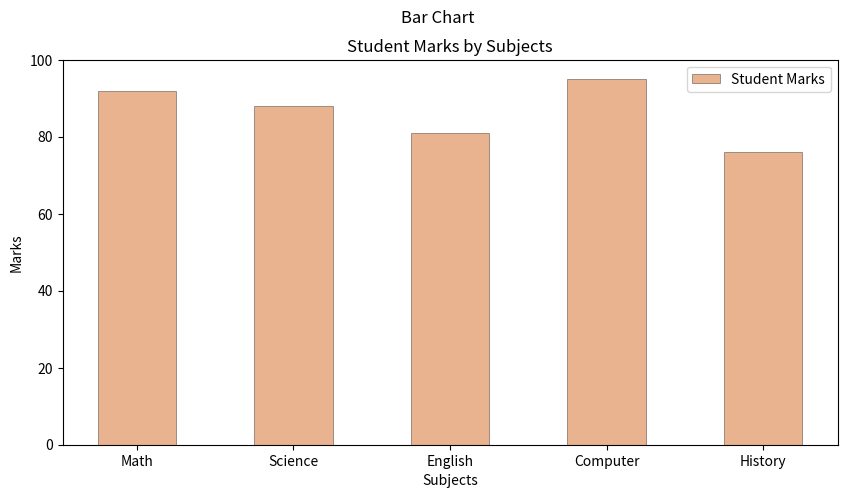

Here is the Python script that generated this plot:
import matplotlib.pyplot as plt

subjects = ["Math","Science","English","Computer","History"]
marks = [92,88,81,95,76]

fig = plt.figure(figsize=(10,5))
fig.suptitle("Bar Chart")
plt.bar(subjects,marks,width=0.5,color="chocolate",label="Student Marks",alpha=0.5,edgecolor="black",linewidth=0.5)
#plt.grid(True,color="gray",alpha=0.3,linewidth=1,linestyle=":")
plt.xlabel("Subjects")
plt.ylabel("Marks")
plt.ylim(0,100)
plt.title("Student Marks by Subjects")
plt.legend()
plt.show()
